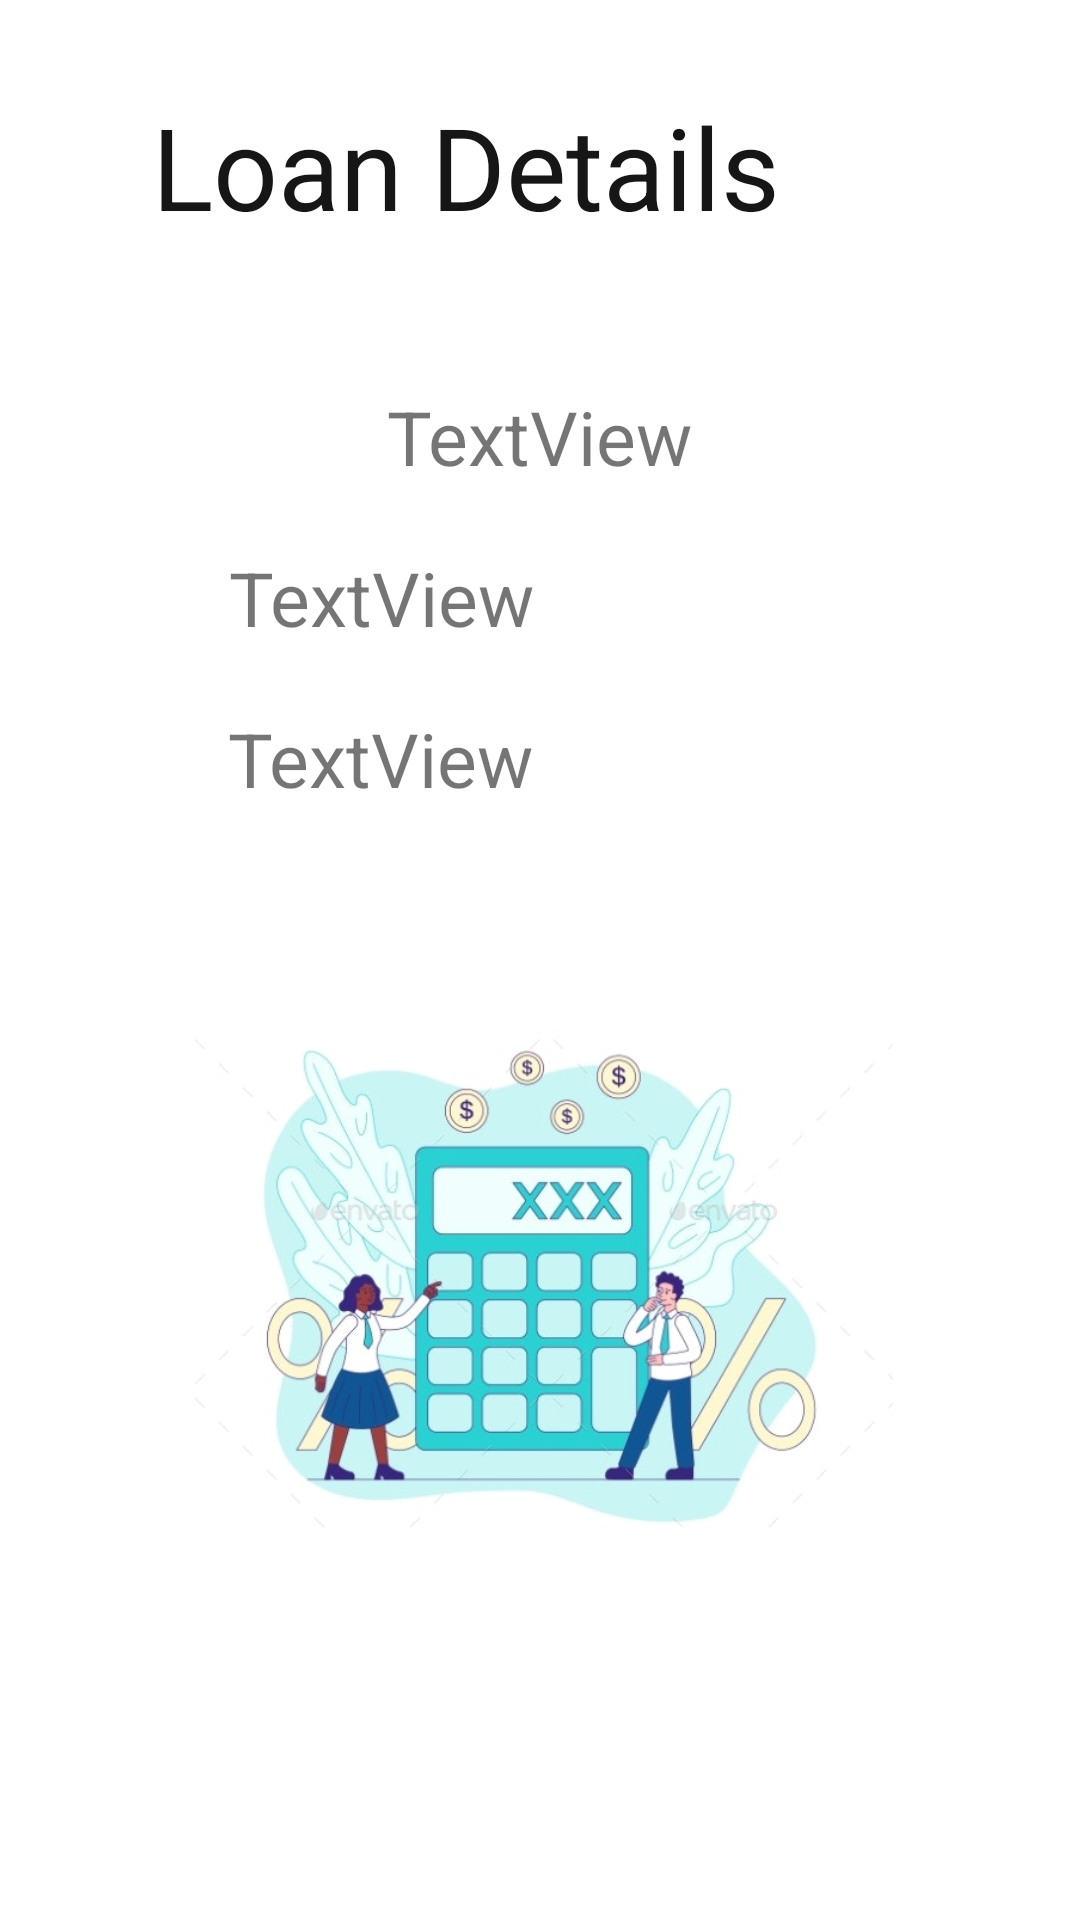

Layout XML and referenced resources for this Android screen:
<!-- AndroidManifest.xml: application theme Theme.LoanCalculator -->
<!-- res/layout/activity_payment.xml -->
<?xml version="1.0" encoding="utf-8"?>
<androidx.constraintlayout.widget.ConstraintLayout xmlns:android="http://schemas.android.com/apk/res/android"
    xmlns:app="http://schemas.android.com/apk/res-auto"
    xmlns:tools="http://schemas.android.com/tools"
    android:layout_width="match_parent"
    android:layout_height="match_parent"
    tools:context=".Payment">

    <TextView
        android:id="@+id/textView2"
        android:layout_width="wrap_content"
        android:layout_height="wrap_content"
        android:layout_marginStart="100dp"
        android:layout_marginTop="30dp"
        android:layout_marginEnd="100dp"
        android:text="@string/txtTitle"
        android:textColor="@color/black"
        android:textSize="38sp"
        app:layout_constraintEnd_toEndOf="parent"
        app:layout_constraintHorizontal_bias="1.0"
        app:layout_constraintStart_toStartOf="parent"
        app:layout_constraintTop_toTopOf="parent" />

    <TextView
        android:id="@+id/tvMontlyPayment"
        android:layout_width="wrap_content"
        android:layout_height="wrap_content"
        android:layout_marginStart="76dp"
        android:layout_marginTop="48dp"
        android:layout_marginEnd="76dp"
        android:text="TextView"
        android:textSize="25sp"
        app:layout_constraintEnd_toEndOf="parent"
        app:layout_constraintStart_toStartOf="parent"
        app:layout_constraintTop_toBottomOf="@+id/textView2"
        tools:text="@string/txtToolMonthlyPayment" />

    <ImageView
        android:id="@+id/imageView"
        android:layout_width="235dp"
        android:layout_height="221dp"
        android:layout_marginStart="100dp"
        android:layout_marginTop="156dp"
        android:layout_marginEnd="100dp"
        app:layout_constraintEnd_toEndOf="parent"
        app:layout_constraintStart_toStartOf="parent"
        app:layout_constraintTop_toBottomOf="@+id/tvMontlyPayment"
        app:srcCompat="@drawable/calculator" />

    <TextView
        android:id="@+id/tvTotalInterest"
        android:layout_width="wrap_content"
        android:layout_height="wrap_content"
        android:layout_marginStart="76dp"
        android:layout_marginTop="20dp"
        android:layout_marginEnd="156dp"
        android:text="TextView"
        android:textSize="25sp"
        app:layout_constraintEnd_toEndOf="parent"
        app:layout_constraintHorizontal_bias="0.012"
        app:layout_constraintStart_toStartOf="parent"
        app:layout_constraintTop_toBottomOf="@+id/tvMontlyPayment" />

    <TextView
        android:id="@+id/tvTotalPayment"
        android:layout_width="wrap_content"
        android:layout_height="wrap_content"
        android:layout_marginStart="76dp"
        android:layout_marginTop="20dp"
        android:text="TextView"
        android:textSize="25sp"
        app:layout_constraintStart_toStartOf="parent"
        app:layout_constraintTop_toBottomOf="@+id/tvTotalInterest" />

</androidx.constraintlayout.widget.ConstraintLayout>
<!-- resources referenced by this layout -->
<resources>
  <color name="black">#161616</color>
  <!-- drawable calculator: jpg bitmap (drawable, 41172 bytes) -->
  <string name="txtTitle">Loan Details</string>
  <string name="txtToolMonthlyPayment">Monthly Payment $520</string>
  <style name="Theme.LoanCalculator" parent="Theme.MaterialComponents.DayNight.DarkActionBar">
          
          <item name="colorPrimary">@color/blue</item>
          <item name="colorPrimaryVariant">@color/dark</item>
          <item name="colorOnPrimary">@color/white</item>
          
          <item name="colorSecondary">@color/teal_200</item>
          <item name="colorSecondaryVariant">@color/teal_700</item>
          <item name="colorOnSecondary">@color/black</item>
          
          <item name="android:statusBarColor" tools:targetApi="l">?attr/colorPrimaryVariant</item>
          
      </style>
  <color name="blue">#29bb89</color>
  <color name="dark">#01937C</color>
  <color name="white">#FFFFFFFF</color>
  <color name="teal_200">#03C1DA</color>
  <color name="teal_700">#4CAF50</color>
</resources>
